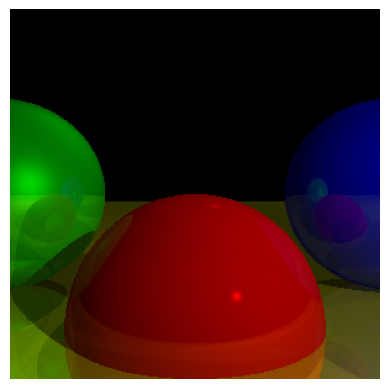

The matplotlib source for this figure:
import numpy as np
import matplotlib.pyplot as plt

# Define the Sphere and Light objects
class Sphere:
    def __init__(self, center, radius, color, specular, reflective):
        self.center = np.array(center)
        self.radius = radius
        self.color = np.array(color)
        self.specular = specular
        self.reflective = reflective

class Light:
    def __init__(self, light_type, intensity, position=None, direction=None):
        self.light_type = light_type
        self.intensity = intensity
        self.position = np.array(position) if position else None
        self.direction = np.array(direction) if direction else None

# Utility functions
def reflect_ray(L, N):
    return 2 * N * np.dot(N, L) - L

def compute_lighting(P, N, V, s, lights, spheres):
    i = 0  # Accumulated intensity
    for light in lights:
        if light.light_type == "ambient":
            i += light.intensity
        else:
            # Compute light vector
            L = light.direction if light.light_type == "directional" else light.position - P
            L = L / np.linalg.norm(L)

            # Shadow check
            shadow_sphere, shadow_t = closest_intersection(P, L, 0.001, np.inf, spheres)
            if shadow_sphere is not None:
                continue

            # Diffuse reflection
            n_dot_l = np.dot(N, L)
            if n_dot_l > 0:
                i += light.intensity * n_dot_l

            # Specular reflection
            if s != -1:
                R = reflect_ray(L, N)
                r_dot_v = np.dot(R, V)
                if r_dot_v > 0:
                    i += light.intensity * (r_dot_v ** s)
    return i

def closest_intersection(O, D, t_min, t_max, spheres):
    closest_t = np.inf
    closest_sphere = None
    for sphere in spheres:
        t1, t2 = intersect_ray_sphere(O, D, sphere)
        if t_min < t1 < t_max and t1 < closest_t:
            closest_t = t1
            closest_sphere = sphere
        if t_min < t2 < t_max and t2 < closest_t:
            closest_t = t2
            closest_sphere = sphere
    return closest_sphere, closest_t

def intersect_ray_sphere(O, D, sphere):
    CO = O - sphere.center
    a = np.dot(D, D)
    b = 2 * np.dot(CO, D)
    c = np.dot(CO, CO) - sphere.radius ** 2
    discriminant = b ** 2 - 4 * a * c
    if discriminant < 0:
        return np.inf, np.inf
    t1 = (-b + np.sqrt(discriminant)) / (2 * a)
    t2 = (-b - np.sqrt(discriminant)) / (2 * a)
    return t1, t2

# Ray tracing function with reflections
def trace_ray(O, D, t_min, t_max, spheres, lights, recursion_depth):
    closest_sphere, closest_t = closest_intersection(O, D, t_min, t_max, spheres)
    if closest_sphere is None:
        return np.array([0, 0, 0])  # Background color (white)

    # Compute intersection point and normal
    P = O + closest_t * D
    N = (P - closest_sphere.center) / np.linalg.norm(P - closest_sphere.center)
    V = -D
    local_color = closest_sphere.color * compute_lighting(P, N, V, closest_sphere.specular, lights, spheres)

    # If recursion depth is 0 or the sphere is not reflective, return local color
    r = closest_sphere.reflective
    if recursion_depth <= 0 or r <= 0:
        return local_color

    # Compute reflected color
    R = reflect_ray(-D, N)
    reflected_color = trace_ray(P, R, 0.001, np.inf, spheres, lights, recursion_depth - 1)
    return local_color * (1 - r) + reflected_color * r

# Render the scene
def render(scene, width, height, fov, recursion_depth):
    aspect_ratio = width / height
    camera = np.array([0, 0, 0])
    viewport_height = 1.0
    viewport_width = viewport_height * aspect_ratio
    image = np.zeros((height, width, 3))

    for y in range(height):
        for x in range(width):
            px = (x + 0.5) / width * viewport_width - viewport_width / 2
            py = -(y + 0.5) / height * viewport_height + viewport_height / 2
            D = np.array([px, py, 1])
            D = D / np.linalg.norm(D)
            color = trace_ray(camera, D, 1, np.inf, scene['spheres'], scene['lights'], recursion_depth)
            image[y, x] = color
    return image

# Define the scene
scene = {
    "spheres": [
        Sphere(center=(0, -1, 3), radius=1, color=(255, 0, 0), specular=500, reflective=0.2),
        Sphere(center=(2, 0, 4), radius=1, color=(0, 0, 255), specular=500, reflective=0.3),
        Sphere(center=(-2, 0, 4), radius=1, color=(0, 255, 0), specular=10, reflective=0.4),
        Sphere(center=(0, -5001, 0), radius=5000, color=(255, 255, 0), specular=1000, reflective=0.5),
    ],
    "lights": [
        Light(light_type="ambient", intensity=0.2),
        Light(light_type="point", intensity=0.6, position=(2, 1, 0)),
        Light(light_type="directional", intensity=0.2, direction=(1, 4, 4)),
    ],
}

# Render and display the image
width, height = 300, 300
fov = np.pi / 3
recursion_depth = 3  # Change this value to control the reflection depth
image = render(scene, width, height, fov, recursion_depth)
plt.imshow(image / 255)
plt.axis('off')
plt.show()
